Labelled photos from "converted_dataset", an image-classification folder in julkaswieta/coffee-defects. The possible labels are: defect, longberry, peaberry, premium.

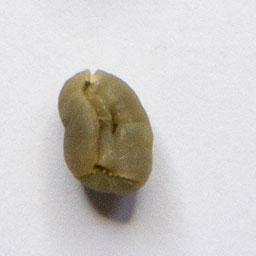
Label: peaberry

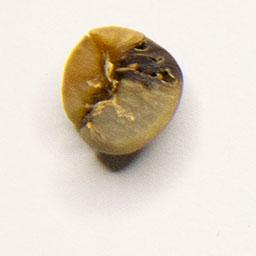
Label: defect

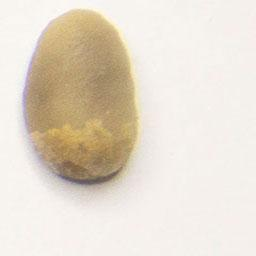
Label: longberry

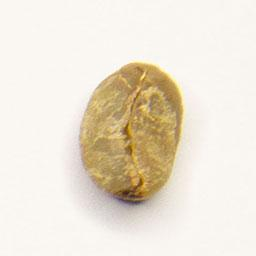
Label: premium

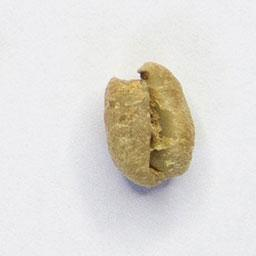
Label: defect

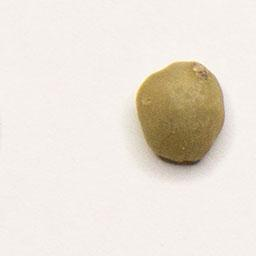
Label: premium
